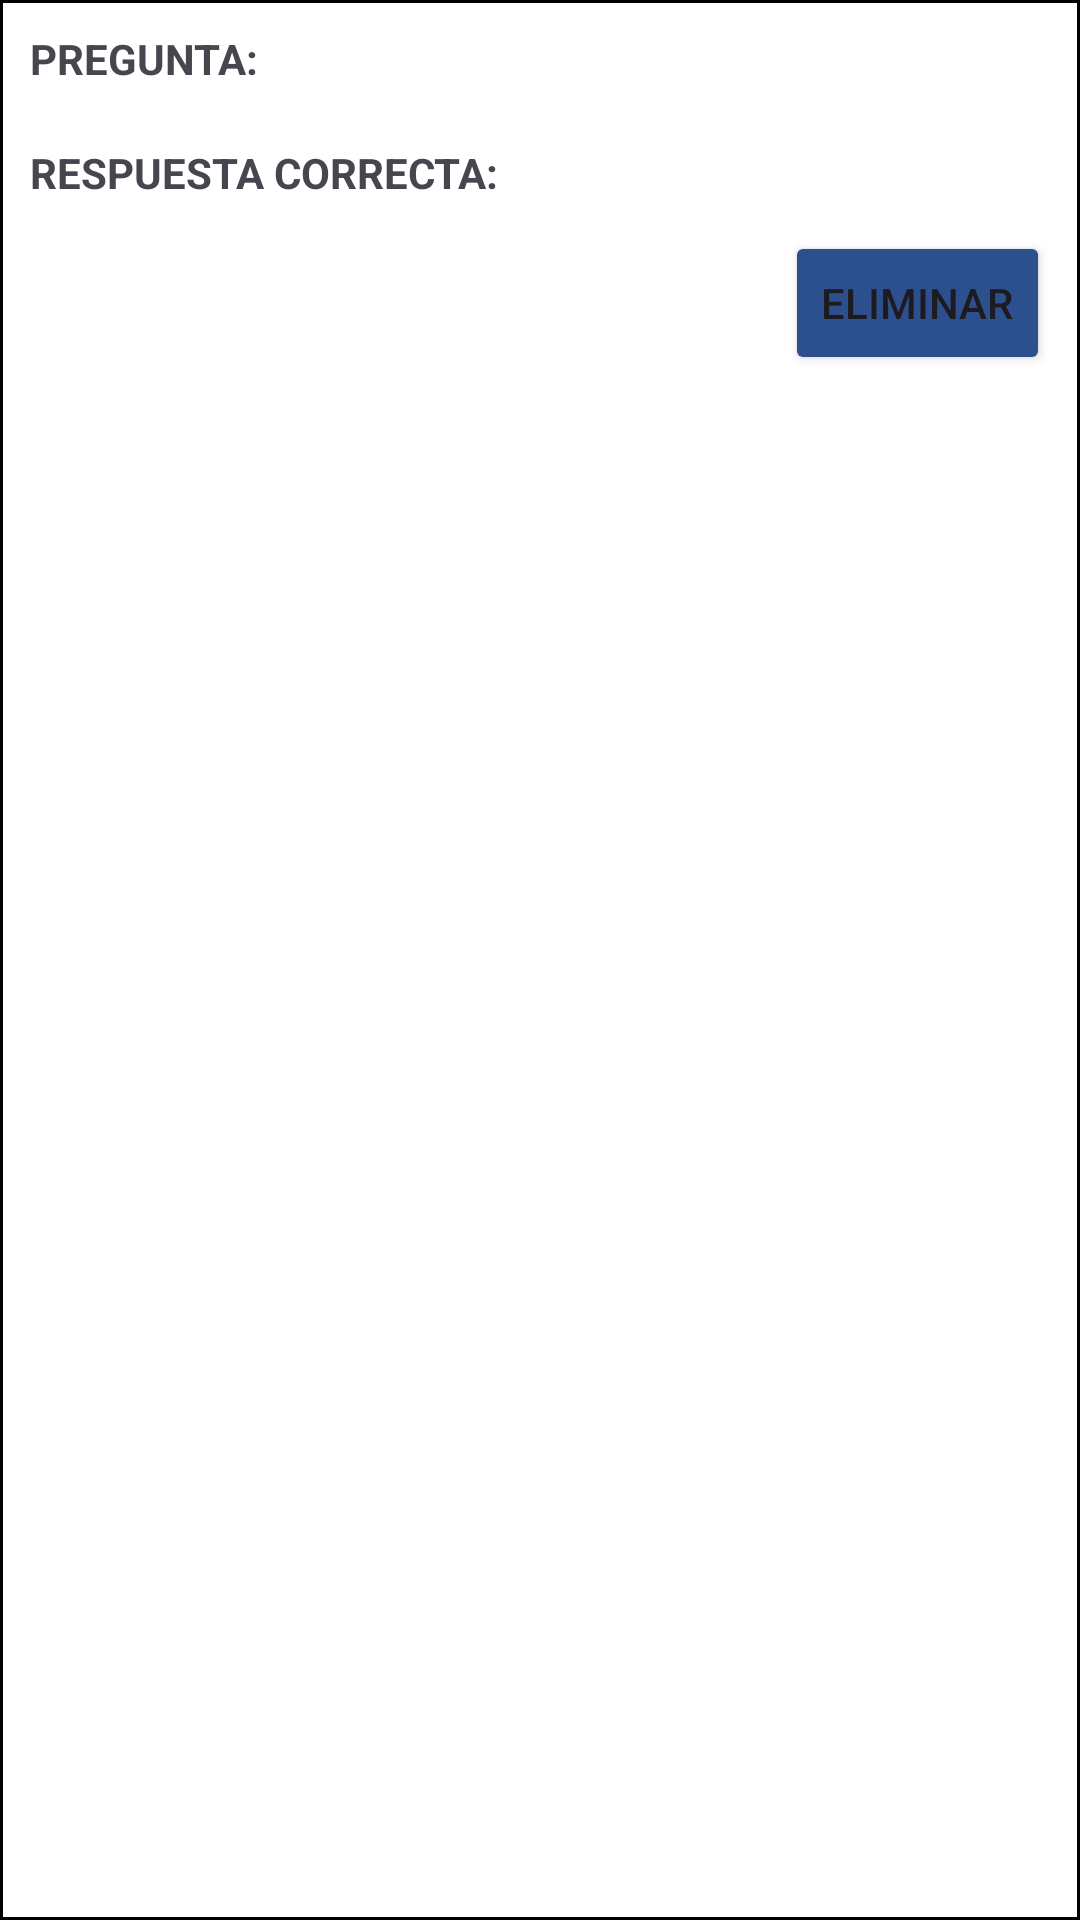

Write the Android layout XML for this screen, with the resource values it uses.
<!-- AndroidManifest.xml: application theme Theme.JasootAPP -->
<!-- res/layout/pregunta_listado.xml -->
<?xml version="1.0" encoding="utf-8"?>
<androidx.constraintlayout.widget.ConstraintLayout xmlns:android="http://schemas.android.com/apk/res/android"
    xmlns:app="http://schemas.android.com/apk/res-auto"
    android:layout_width="match_parent"
    android:layout_height="wrap_content"
    android:padding="10dp"
    android:background="@drawable/roundstyle3">

    <TextView
        android:id="@+id/tituloPregunta"
        android:layout_width="0dp"
        android:layout_height="wrap_content"
        android:text="@string/tarjeta_pregunta"
        android:textStyle="bold"
        app:layout_constraintEnd_toEndOf="@id/botonBorrarPregunta"
        app:layout_constraintStart_toStartOf="parent"
        app:layout_constraintTop_toTopOf="parent" />

    <TextView
        android:id="@+id/preguntaTarjeta"
        android:layout_width="0dp"
        android:layout_height="wrap_content"
        app:layout_constraintEnd_toEndOf="@id/botonBorrarPregunta"
        app:layout_constraintStart_toStartOf="parent"
        app:layout_constraintTop_toBottomOf="@id/tituloPregunta" />

    <TextView
        android:textStyle="bold"
        android:id="@+id/tituloRespuesta"
        android:layout_width="0dp"
        android:layout_height="wrap_content"
        android:text="@string/tarjeta_respuesta_correcta"
        app:layout_constraintEnd_toStartOf="@+id/respuestaTarjeta"
        app:layout_constraintStart_toStartOf="parent"
        app:layout_constraintTop_toBottomOf="@+id/preguntaTarjeta" />

    <TextView
        android:id="@+id/respuestaTarjeta"
        android:layout_width="0dp"
        android:layout_height="wrap_content"
        app:layout_constraintEnd_toEndOf="@id/botonBorrarPregunta"
        app:layout_constraintStart_toEndOf="@+id/tituloRespuesta"
        app:layout_constraintTop_toBottomOf="@+id/preguntaTarjeta" />

    <Button
        android:id="@+id/botonBorrarPregunta"
        android:layout_marginTop="10dp"
        android:layout_width="wrap_content"
        android:layout_height="wrap_content"
        android:text="@string/eliminar"
        app:layout_constraintEnd_toEndOf="parent"
        app:layout_constraintHorizontal_bias="1.0"
        app:layout_constraintStart_toStartOf="parent"
        app:layout_constraintTop_toBottomOf="@+id/respuestaTarjeta"
        android:backgroundTint="@color/navy"/>

</androidx.constraintlayout.widget.ConstraintLayout>
<!-- resources referenced by this layout -->
<resources>
  <color name="navy">#2C508E</color>
  <!-- drawable roundstyle3 (drawable) -->
  <?xml version="1.0" encoding="utf-8"?>
  <shape xmlns:android="http://schemas.android.com/apk/res/android">
      <solid
          android:color="@color/white"
          android:layout_marginTop="5dp"/>
      <stroke
          android:width="1dp"
          android:color="#000000"/>
      <corners android:radius="0dp"/>
  </shape>
  <string name="eliminar">Eliminar</string>
  <string name="tarjeta_pregunta">PREGUNTA:</string>
  <string name="tarjeta_respuesta_correcta">RESPUESTA CORRECTA:</string>
  <style name="Theme.JasootAPP" parent="Base.Theme.JasootAPP" />
  <color name="white">#FFFFFFFF</color>
  <style name="Base.Theme.JasootAPP" parent="Theme.Material3.DayNight.NoActionBar">
          
          
      </style>
</resources>
